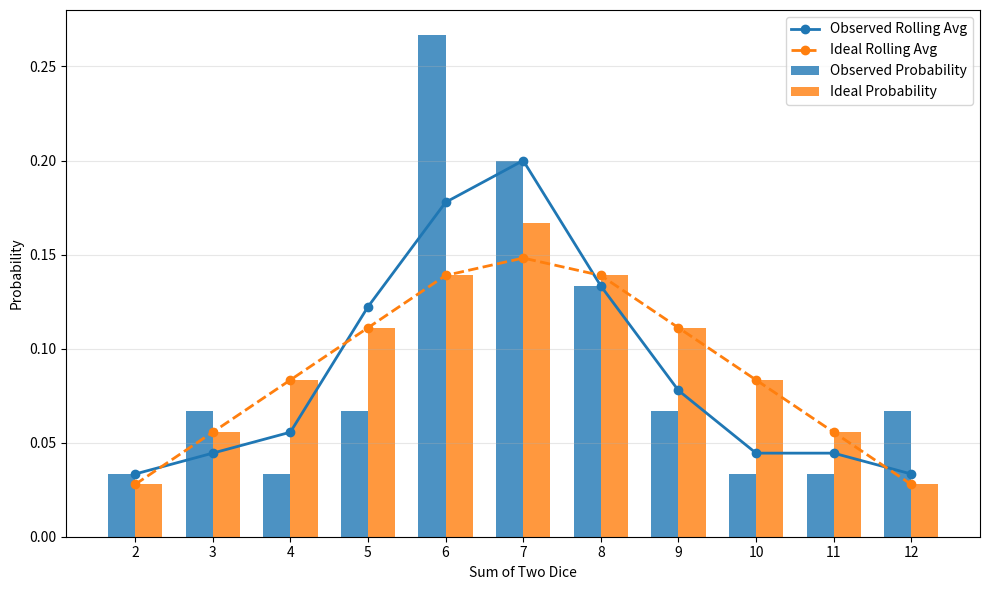
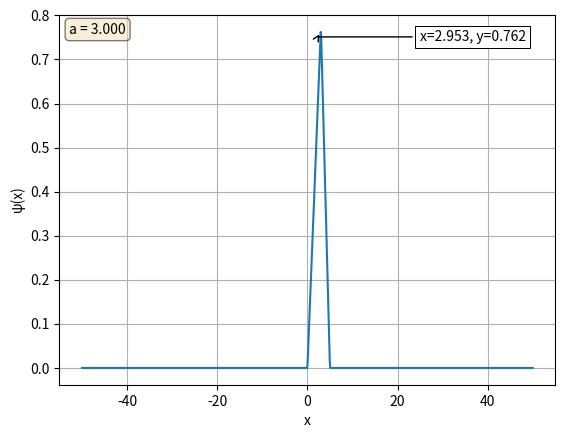
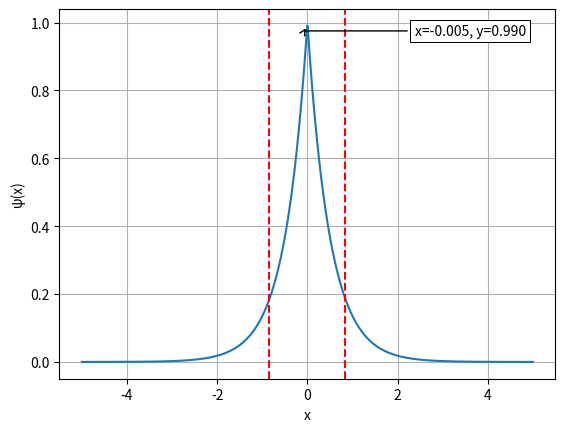

Generate these figures, in order, with matplotlib:
import matplotlib.pyplot as plt
import numpy as np

# problem 1 comparison between observed and ideal frequencies
def plotFrequencies():

    def rolling_average(data, window=3):
        return np.convolve(data, np.ones(window)/window, mode='same') # compute rolling averages

    sums = np.arange(2, 13)
    observed = [0.0333, 0.0667, 0.0333, 0.0667, 0.2667, 0.2000,
                0.1333, 0.0667, 0.0333, 0.0333, 0.0667]
    ideal = [0.0278, 0.0556, 0.0833, 0.1111, 0.1389, 0.1667,
             0.1389, 0.1111, 0.0833, 0.0556, 0.0278]

    obs_avg = rolling_average(observed, window=3)
    ideal_avg = rolling_average(ideal, window=3)

    x = np.arange(len(sums))
    width = 0.35

    fig, ax = plt.subplots(figsize=(10, 6))
    ax.bar(x - width/2, observed, width, label='Observed Probability', alpha=0.8)
    ax.bar(x + width/2, ideal, width, label='Ideal Probability', alpha=0.8)

    ax.plot(x, obs_avg, marker='o', linewidth=2, label='Observed Rolling Avg')
    ax.plot(x, ideal_avg, marker='o', linewidth=2, linestyle='--', label='Ideal Rolling Avg')

    ax.set_xlabel('Sum of Two Dice')
    ax.set_ylabel('Probability')
    ax.set_xticks(x)
    ax.set_xticklabels(sums)
    ax.legend()
    ax.grid(axis='y', alpha=0.3)

    plt.tight_layout()
    plt.show()


# problem 2 part b
def waveFunction(x, a, b):
    """
    Defines a wave function.
    
    :param x: x value
    :param a: a value
    :param b: b value

    :return: evaulated piecewise function object
    """
    # define conditions
    conditions = [
        (x >= 0) & (x <= a),
        (x > a) & (x <= b),
    ]
    # define functions
    functions = [
        lambda x: np.sqrt(3/b) * (x/a),
        lambda x: np.sqrt(3/b) * ((b-x)/(b-a)),
    ]
    return np.piecewise(x, conditions, functions)

def plotWaveFunction(waveFunction, a, b):
    """
    Plots given wave function.

    :param waveFunction: wave function to plot
    :param a: a value
    :param b: b value
    """
    x = np.linspace(-50, 50, 1000)  # x values
    y = waveFunction(x, a, b)  # y values
    
    fig, ax = plt.subplots()
    ax.plot(x, y)
    
    xmax = x[np.argmax(y)]
    ymax = y.max()
    text = "x={:.3f}, y={:.3f}".format(xmax, ymax)
    
    bbox_props = dict(boxstyle="square,pad=0.3", fc="w", ec="k", lw=0.72)
    arrowprops = dict(arrowstyle="->", connectionstyle="angle,angleA=0,angleB=60")
    kw = dict(xycoords='data', textcoords="axes fraction", 
              arrowprops=arrowprops, bbox=bbox_props, ha="right", va="top")
    ax.annotate(text, xy=(xmax, ymax), xytext=(0.94, 0.96), **kw)
    
    # Add annotation for parameter 'a'
    a_text = "a = {:.3f}".format(a)
    ax.text(0.02, 0.98, a_text, transform=ax.transAxes,
            fontsize=10, verticalalignment='top',
            bbox=dict(boxstyle='round', facecolor='wheat', alpha=0.5))
    
    plt.xlabel('x')
    plt.ylabel('ψ(x)')
    plt.grid(True)
    plt.show()

# problem 3 part c
"""
Sketch or plot the graph of |Ψ|2, as a function of x, and mark the
points (〈𝑥〉 + 𝜎) and(〈𝑥〉 − 𝜎)
"""
def probDistribution(x, kappa=1):
    return kappa*np.exp(-2*kappa*np.abs(x))

def plotProbDistribution(kappa=1):
    #x expectation val
    expectX = 0
    #x^2 expectation val
    expectXSqrd = (1/(np.sqrt(2)*kappa))
    sigma = np.sqrt(expectXSqrd - np.power(expectX, 2))
    print(f"Standard deviation: {sigma}")

    x = np.linspace(-5, 5, 1000)  # x values
    y = probDistribution(x)  # y values - probability distribution
    # hard coded the expectation values to save some time
    # expectation value +/- sigma
    plusSigma = 0 + sigma
    minusSigma = 0 - sigma

    fig, ax = plt.subplots()
    ax.plot(x, y)
    xmax = x[np.argmax(y)]
    ymax = y.max()
    text = "x={:.3f}, y={:.3f}".format(xmax, ymax)
    
    bbox_props = dict(boxstyle="square,pad=0.3", fc="w", ec="k", lw=0.72)
    arrowprops = dict(arrowstyle="->", connectionstyle="angle,angleA=0,angleB=60")
    kw = dict(xycoords='data', textcoords="axes fraction", 
              arrowprops=arrowprops, bbox=bbox_props, ha="right", va="top")
    ax.annotate(text, xy=(xmax, ymax), xytext=(0.94, 0.96), **kw)
    
    # Plot vertical lines at +/- sigma
    ax.axvline(plusSigma, color='r', linestyle='--')
    ax.axvline(minusSigma, color='r', linestyle='--')
    
    plt.xlabel('x')
    plt.ylabel('ψ(x)')
    plt.grid(True)
    plt.show()

if __name__ == "__main__":
    plotFrequencies()
    plotWaveFunction(waveFunction, 3, 5)
    plotProbDistribution()
    